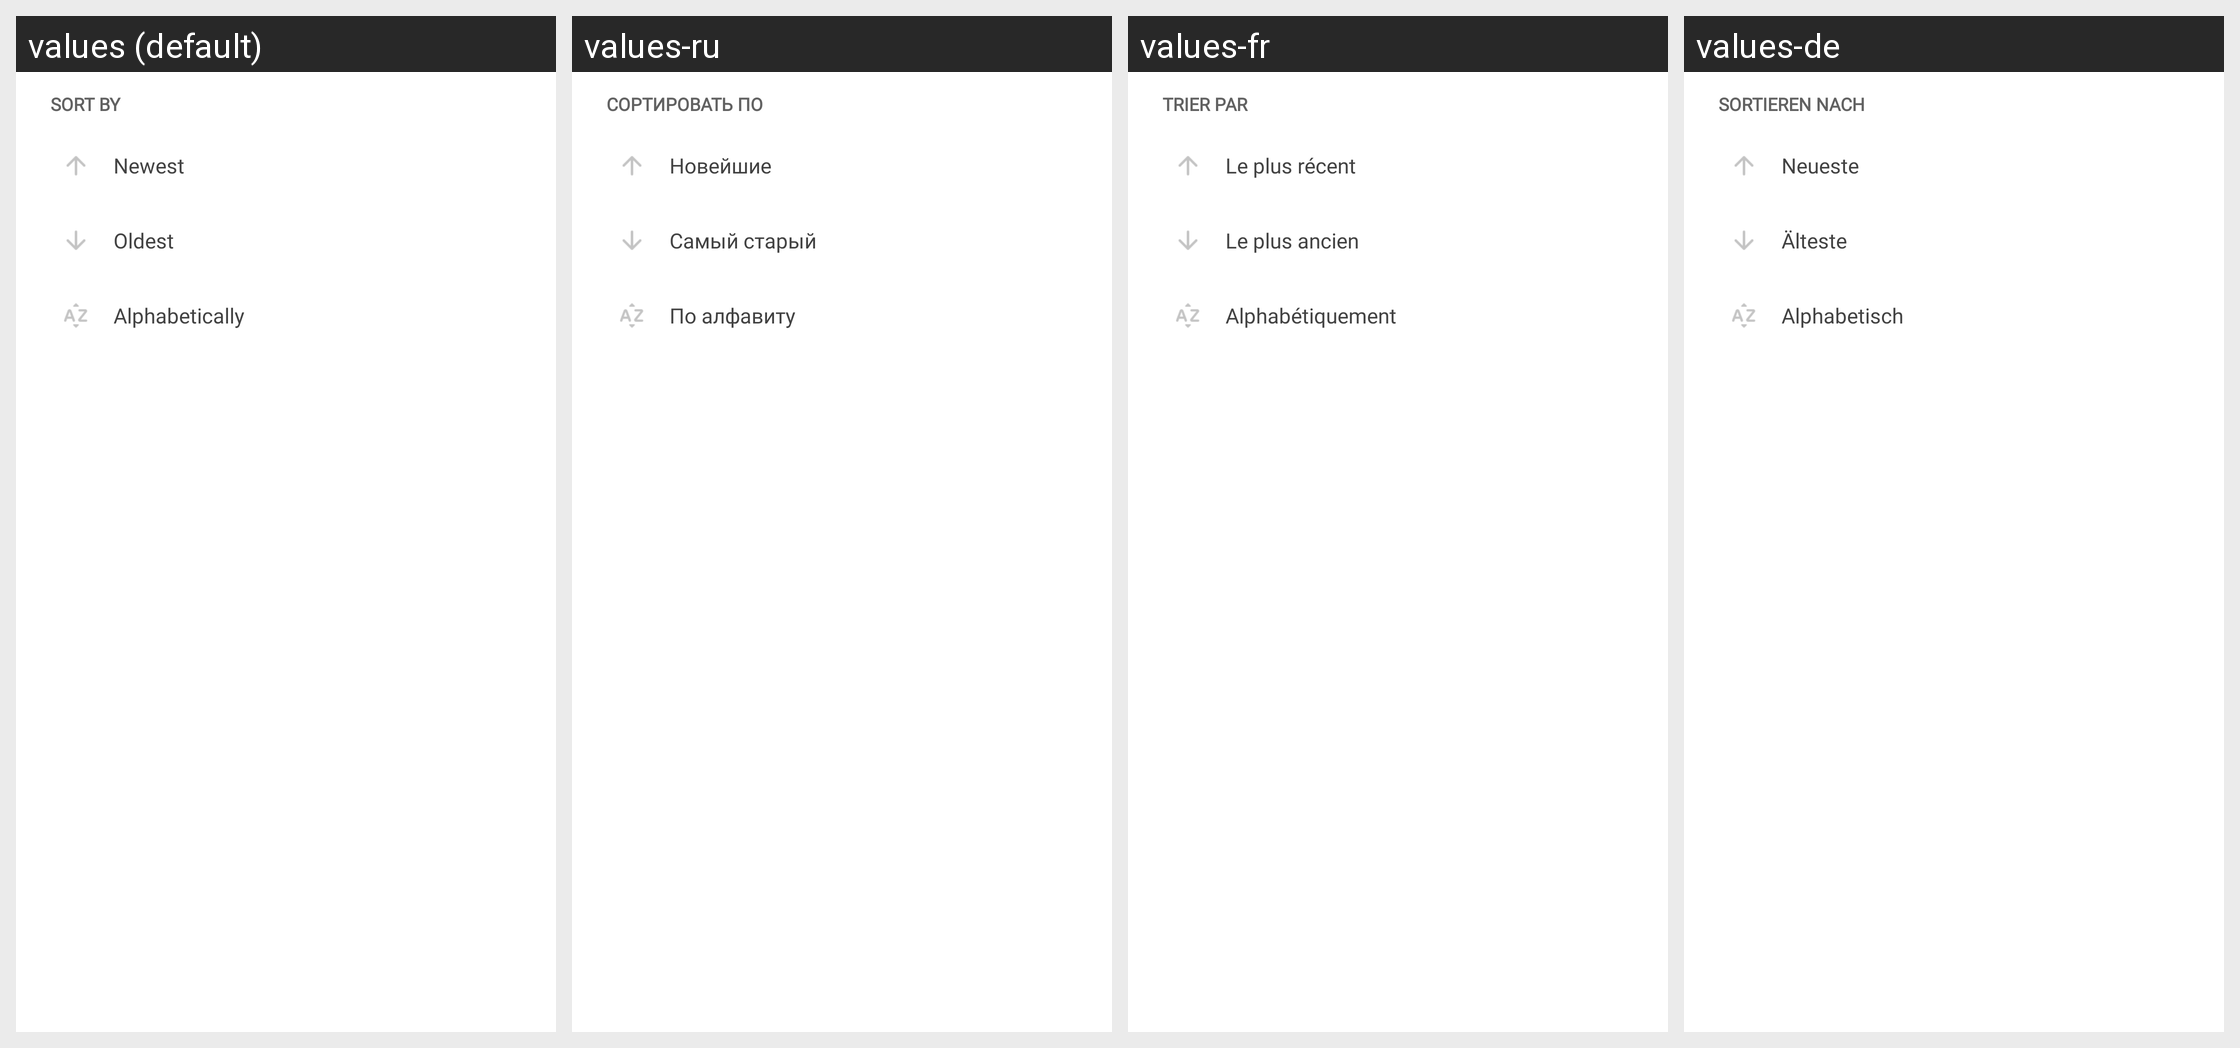

This grid shows one Android layout under several languages. Give, for every string resource on the screen, its name, the default text and each shown locale's text.
Android screen res/layout/sortby_view.xml rendered under 4 locales, left to right: values (default), values-ru, values-fr, values-de. Device: Nexus 5 (rendered at 1080×1920; each locale shown at half size, 540×960, under a caption strip naming it); theme AppTheme.
Other locales in the repository, not shown: values-pl, values-pt, values-tr.
Strings drawn on this screen, with the default value and each locale's value (text and hints the layout hard-codes, and strings that could not be matched under every locale, appear in the picture but are not listed):

sort_by_title
  values: SORT BY
  values-ru: СОРТИРОВАТЬ ПО
  values-fr: TRIER PAR
  values-de: SORTIEREN NACH

sort_by_newest
  values: Newest
  values-ru: Новейшие
  values-fr: Le plus récent
  values-de: Neueste

sort_by_oldest
  values: Oldest
  values-ru: Самый старый
  values-fr: Le plus ancien
  values-de: Älteste

sort_by_alphabetically
  values: Alphabetically
  values-ru: По алфавиту
  values-fr: Alphabétiquement
  values-de: Alphabetisch
